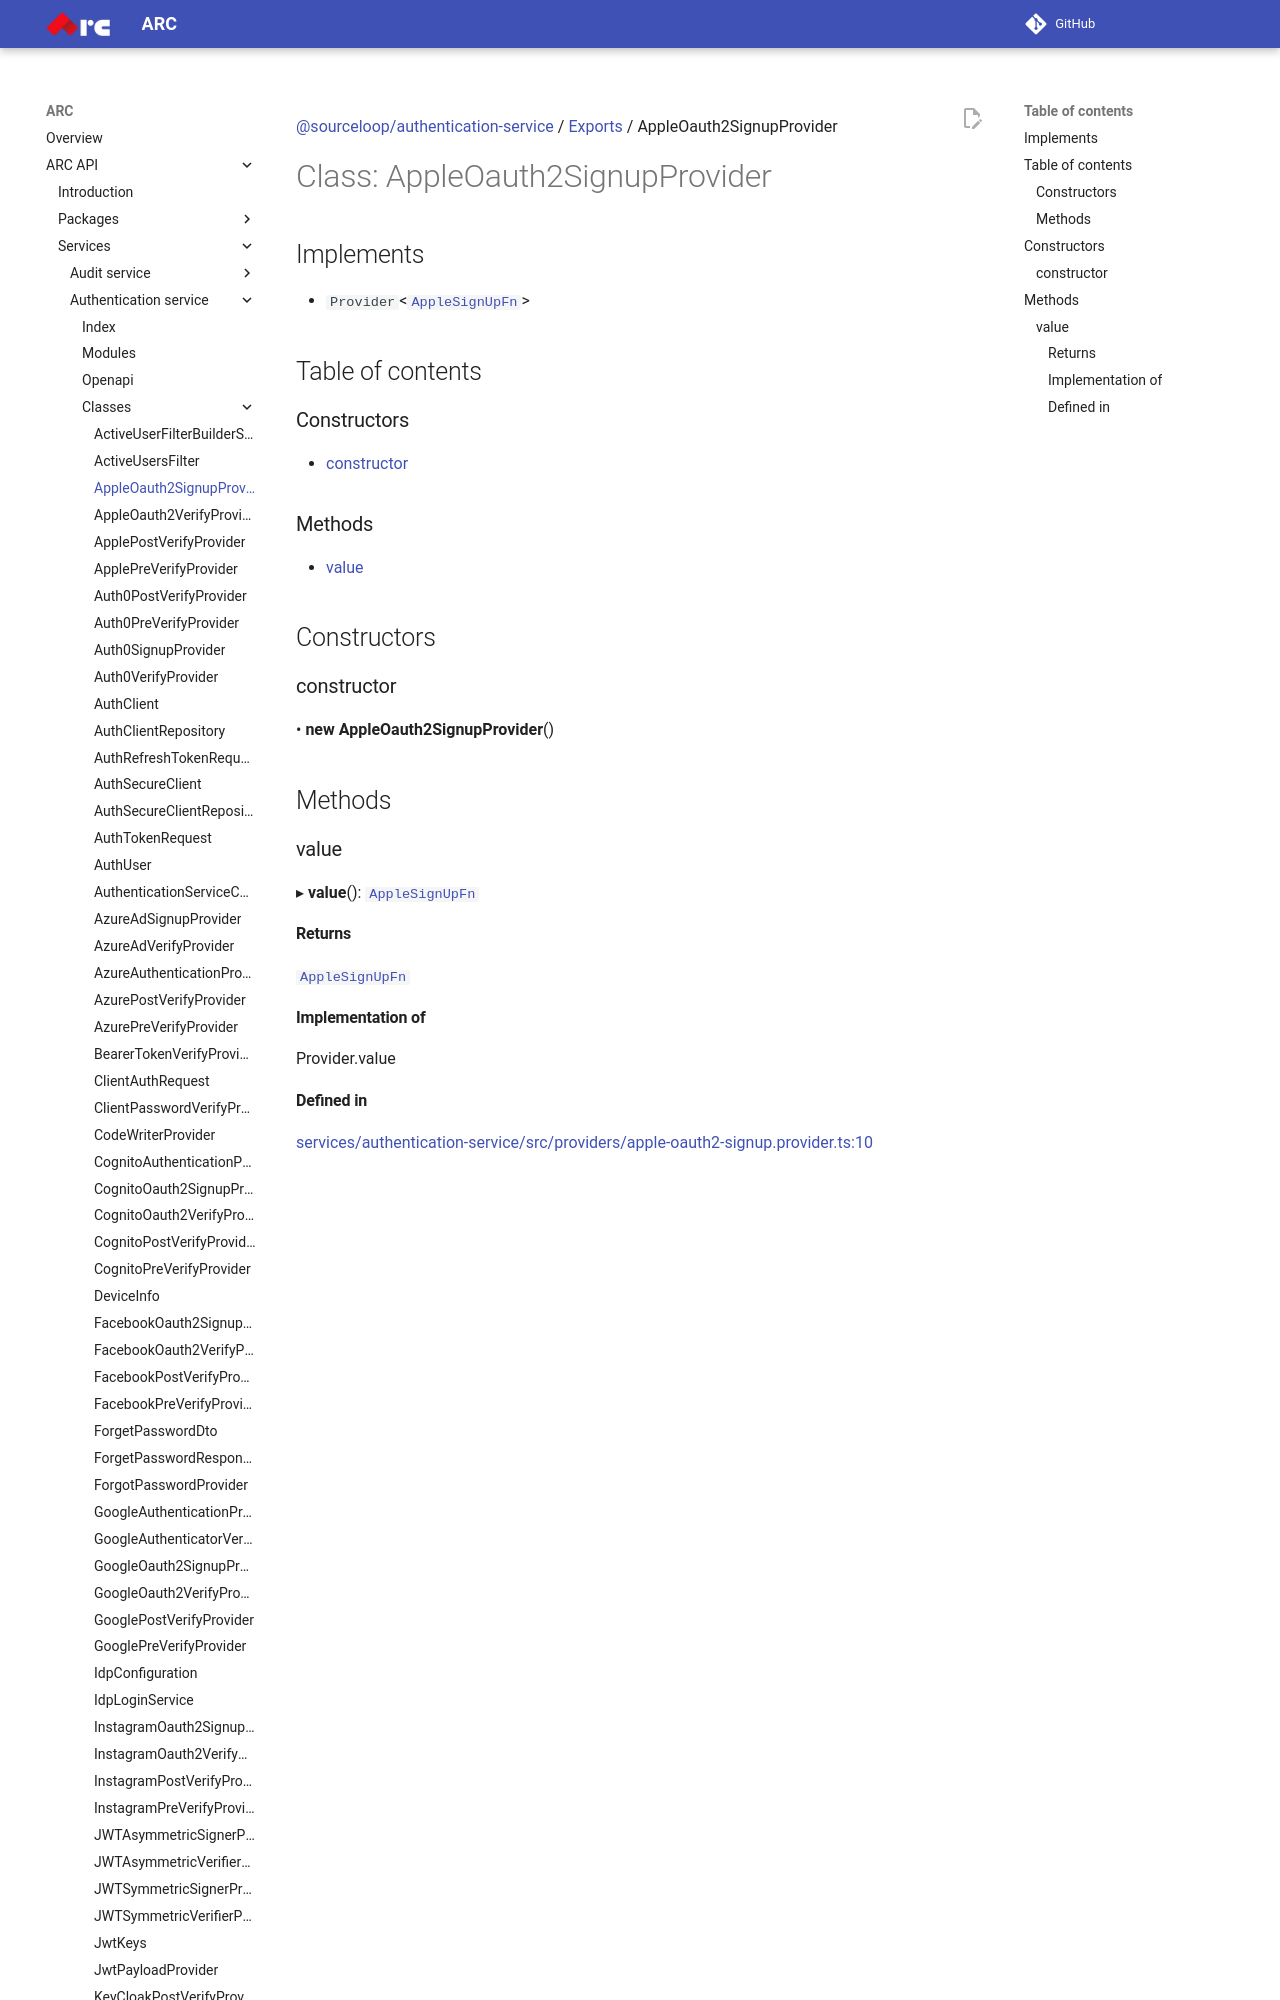

repository: sourcefuse/arc-docs · page: arc-api-docs/services/authentication-service/classes/AppleOauth2SignupProvider/index.html · generator: mkdocs

[@sourceloop/authentication-service](../README.md) / [Exports](../modules.md) / AppleOauth2SignupProvider

# Class: AppleOauth2SignupProvider

## Implements

- `Provider`<[`AppleSignUpFn`](../modules.md#applesignupfn)\>

## Table of contents

### Constructors

- [constructor](AppleOauth2SignupProvider.md#constructor)

### Methods

- [value](AppleOauth2SignupProvider.md#value)

## Constructors
